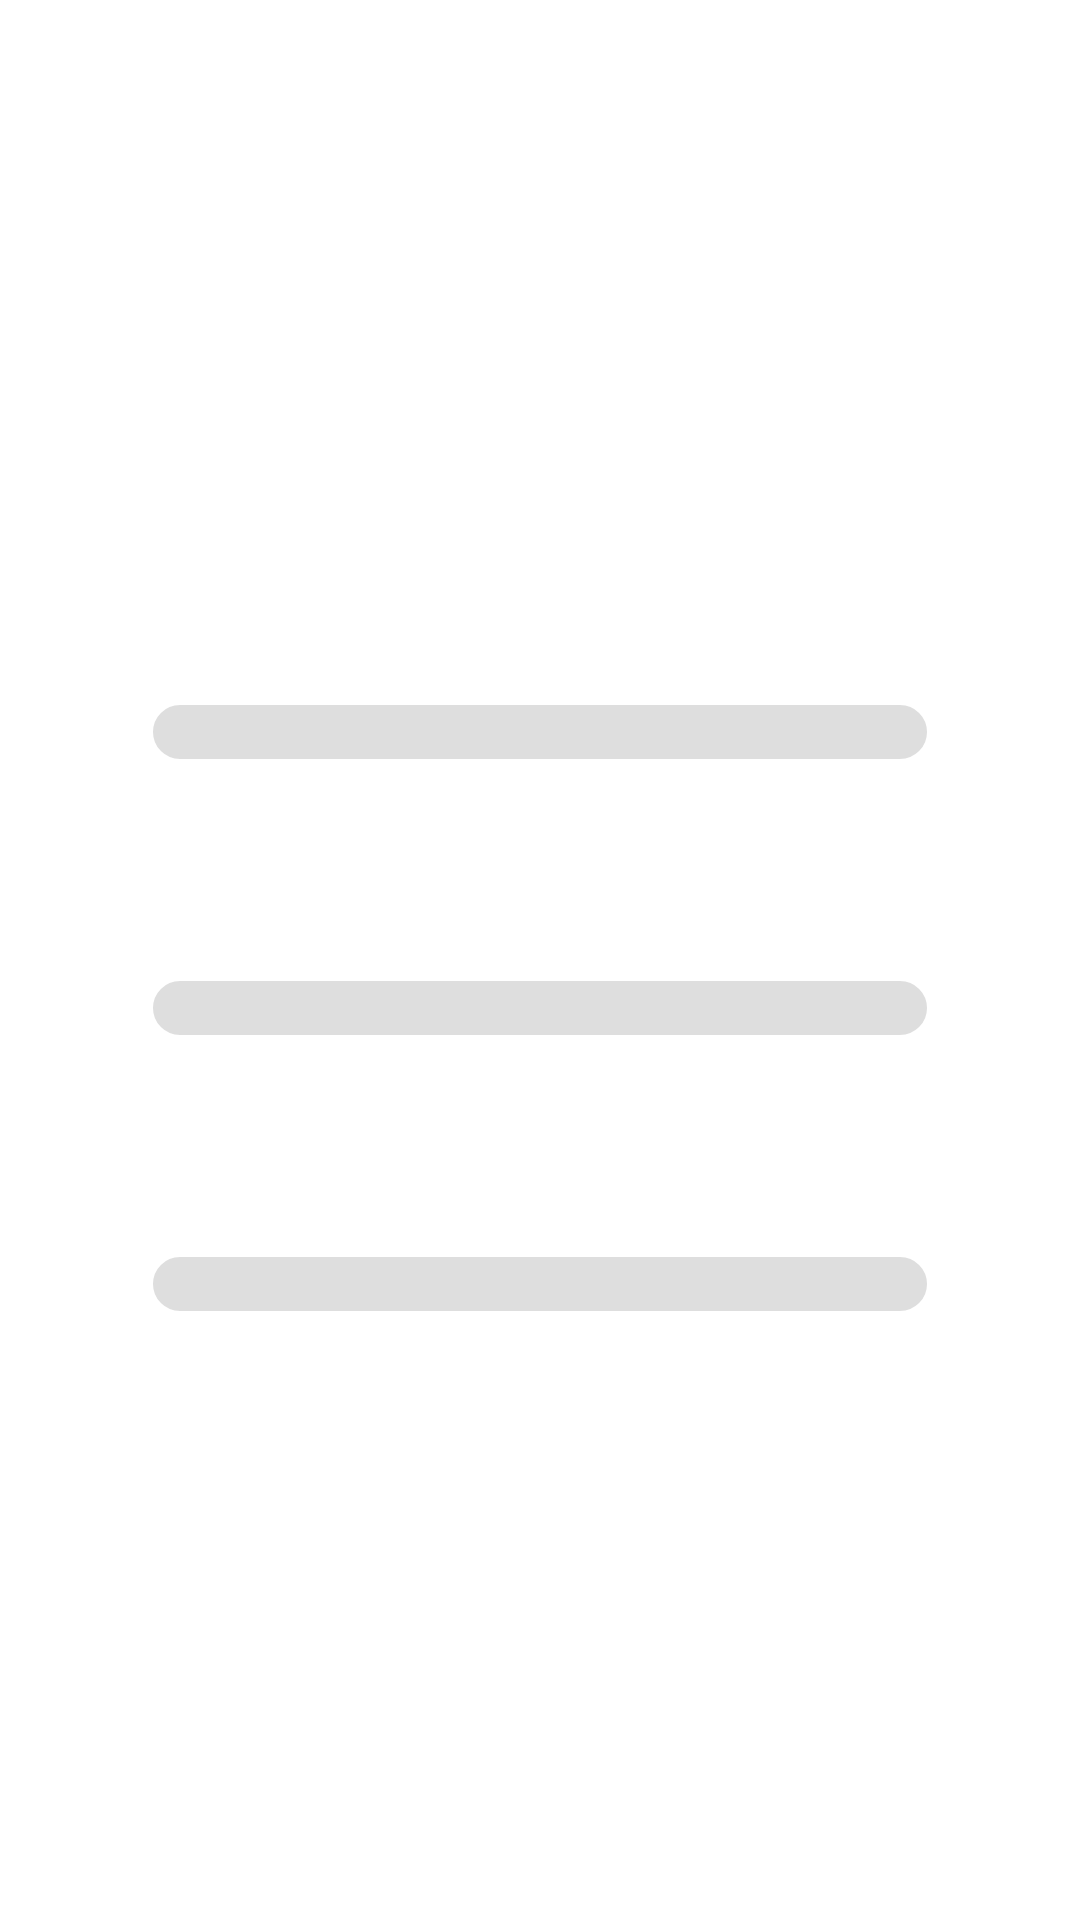

Here is an Android app screen rendered from its layout file. Give the layout XML and the strings, colors and styles it references.
<!-- AndroidManifest.xml: application theme Theme.MainActivity -->
<!-- res/layout/fragment_mine.xml -->
<?xml version="1.0" encoding="utf-8"?>
<layout xmlns:android="http://schemas.android.com/apk/res/android"
    xmlns:app="http://schemas.android.com/apk/res-auto"
    xmlns:tools="http://schemas.android.com/tools">

    <androidx.constraintlayout.widget.ConstraintLayout
        android:layout_width="match_parent"
        android:layout_height="match_parent"
        android:background="@drawable/mine">

        <TextView
            android:id="@+id/OrePBtxt"
            android:layout_width="wrap_content"
            android:layout_height="wrap_content"
            android:text="Mine"
            android:textColor="@color/white"
            android:textSize="20dp"
            android:textStyle="bold"
            app:layout_constraintBottom_toTopOf="@+id/OrePB"
            app:layout_constraintEnd_toEndOf="parent"
            app:layout_constraintHorizontal_bias="0.5"
            app:layout_constraintStart_toStartOf="parent" />

        <ProgressBar
            android:id="@+id/OrePB"
            style="@style/Widget.AppCompat.ProgressBar.Horizontal"
            android:layout_width="260dp"
            android:layout_height="20dp"
            android:layout_marginTop="132dp"
            android:progress="0"
            android:progressDrawable="@drawable/mine_progress"
            app:layout_constraintBottom_toTopOf="@+id/guideline3"
            app:layout_constraintEnd_toEndOf="parent"
            app:layout_constraintHorizontal_bias="0.5"
            app:layout_constraintStart_toStartOf="parent"
            app:layout_constraintTop_toTopOf="parent" />

        <TextView
            android:id="@+id/MineSpdtxt"
            android:layout_width="wrap_content"
            android:layout_height="wrap_content"
            android:textColor="@color/white"
            android:text="Mine speed upgrade"
            android:textSize="20dp"
            android:textStyle="bold"
            app:layout_constraintBottom_toTopOf="@+id/MineSPD"
            app:layout_constraintEnd_toEndOf="parent"
            app:layout_constraintHorizontal_bias="0.5"
            app:layout_constraintStart_toStartOf="parent" />

        <ProgressBar
            android:id="@+id/MineSPD"
            style="@style/Widget.AppCompat.ProgressBar.Horizontal"
            android:layout_width="260dp"
            android:layout_height="20dp"
            android:layout_marginTop="72dp"
            android:progress="0"
            android:progressDrawable="@drawable/mine_progress"
            app:layout_constraintEnd_toEndOf="parent"
            app:layout_constraintHorizontal_bias="0.5"
            app:layout_constraintStart_toStartOf="parent"
            app:layout_constraintTop_toBottomOf="@+id/OrePB" />

        <TextView
            android:id="@+id/MineHarvesttxt"
            android:layout_width="wrap_content"
            android:layout_height="wrap_content"
            android:text="Mine harvest upgrade"
            android:textSize="20dp"
            android:textColor="@color/white"
            android:textStyle="bold"
            app:layout_constraintBottom_toTopOf="@+id/MineHarvest"
            app:layout_constraintEnd_toEndOf="parent"
            app:layout_constraintHorizontal_bias="0.5"
            app:layout_constraintStart_toStartOf="parent" />

        <ProgressBar
            android:id="@+id/MineHarvest"
            style="@style/Widget.AppCompat.ProgressBar.Horizontal"
            android:layout_width="260dp"
            android:layout_height="20dp"
            android:layout_marginTop="72dp"
            android:progress="0"
            android:progressDrawable="@drawable/mine_progress"
            app:layout_constraintEnd_toEndOf="parent"
            app:layout_constraintHorizontal_bias="0.5"
            app:layout_constraintStart_toStartOf="parent"
            app:layout_constraintTop_toBottomOf="@+id/MineSPD" />

        <androidx.constraintlayout.widget.Guideline
            android:id="@+id/guideline3"
            android:layout_width="wrap_content"
            android:layout_height="wrap_content"
            android:orientation="horizontal"
            app:layout_constraintGuide_begin="356dp" />

    </androidx.constraintlayout.widget.ConstraintLayout>
</layout>
<!-- resources referenced by this layout -->
<resources>
  <color name="white">#FFFFFFFF</color>
  <!-- drawable mine_progress (drawable) -->
  <?xml version="1.0" encoding="utf-8"?>
  <layer-list xmlns:android="http://schemas.android.com/apk/res/android">
      <item android:id="@android:id/background">
  
          <shape android:shape="rectangle">
  
              <corners android:radius="12dip" />
  
              <stroke
                  android:width="1dip"
                  android:color="@color/white" />
  
              <gradient
                  android:angle="270"
                  android:centerColor="@color/dim_foreground_disabled_holo_dark"
                  android:centerY="0.5"
                  android:endColor="@color/dim_foreground_disabled_holo_dark"
                  android:gradientRadius="12dip"
                  android:startColor="@color/dim_foreground_disabled_holo_dark" />
          </shape>
  
      </item>
  
      <item android:id="@android:id/progress">
          <scale
              android:drawable="@drawable/mine_custom_gradiant"
              android:scaleWidth="98%" />
      </item>
  </layer-list>
  <style name="Theme.MainActivity" parent="Theme.MaterialComponents.Light.DarkActionBar">
          
          <item name="colorPrimary">@color/brown</item>
          <item name="colorPrimaryVariant">@color/dark_brown</item>
          <item name="colorOnPrimary">@color/white</item>
          
          <item name="colorSecondary">@color/light_brown</item>
          <item name="colorSecondaryVariant">@color/dark_light_brown</item>
          <item name="colorOnSecondary">@color/black</item>
          
          <item name="android:statusBarColor" tools:targetApi="l">?attr/colorPrimaryVariant</item>
          
      </style>
  <color name="dim_foreground_disabled_holo_dark">#80bebebe</color>
  <!-- drawable mine_custom_gradiant (drawable) -->
  <?xml version="1.0" encoding="utf-8"?>
  <shape xmlns:android="http://schemas.android.com/apk/res/android">
  
      
      <corners
          android:radius="20dp"
          android:topLeftRadius="20dp"
          android:topRightRadius="20dp" />
  
      <gradient
          android:angle="0"
          android:endColor="@color/holo_orange_light"
          android:centerColor="@color/holo_orange_dark"
          android:startColor="@color/holo_red_dark" />
  
      
      <stroke
          android:width="6dip"
          android:color="@android:color/transparent"/>
  
  </shape>
  <color name="brown">#64544c</color>
  <color name="dark_brown">#483b35</color>
  <color name="light_brown">#c0a188</color>
  <color name="dark_light_brown">#8A7360</color>
  <color name="black">#FF000000</color>
  <color name="holo_orange_light">#ffffbb33</color>
  <color name="holo_orange_dark">#ffff8800</color>
  <color name="holo_red_dark">#ffcc0000</color>
</resources>
